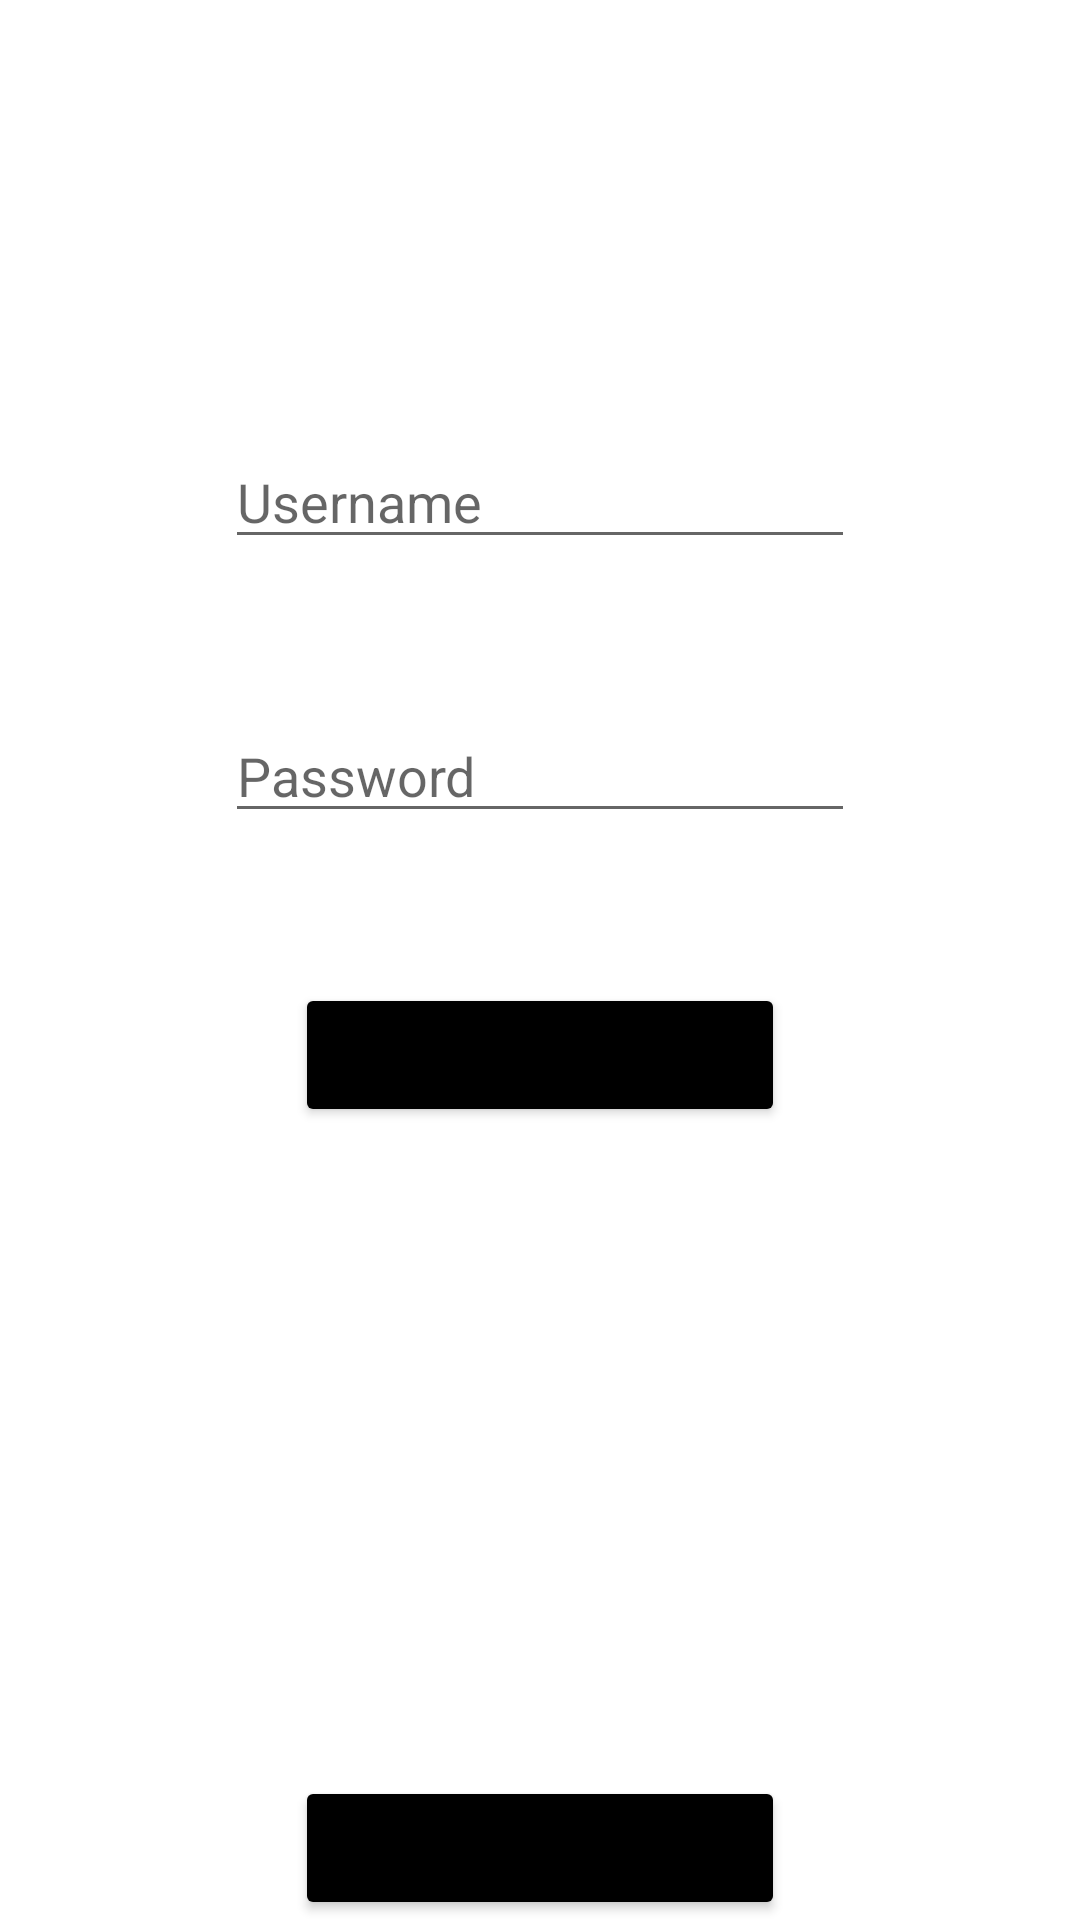

The Android layout XML behind this screen, and the referenced resources:
<!-- AndroidManifest.xml: application theme Theme.LoginAndReg -->
<!-- res/layout/activity_login.xml -->
<?xml version="1.0" encoding="utf-8"?>
<RelativeLayout xmlns:android="http://schemas.android.com/apk/res/android"
    xmlns:app="http://schemas.android.com/apk/res-auto"
    xmlns:tools="http://schemas.android.com/tools"
    android:layout_width="match_parent"
    android:layout_height="match_parent"
    tools:context=".Login">

    <EditText
        android:id="@+id/et_lusername"
        android:layout_width="wrap_content"
        android:layout_height="wrap_content"
        android:layout_alignParentTop="true"
        android:layout_centerHorizontal="true"
        android:layout_marginTop="145dp"
        android:ems="10"
        android:inputType="text"
        android:hint="Username" />

    <EditText
        android:id="@+id/et_lpassword"
        android:layout_width="wrap_content"
        android:layout_height="wrap_content"
        android:layout_below="@id/et_lusername"
        android:layout_centerHorizontal="true"
        android:layout_marginTop="50dp"
        android:ems="10"
        android:inputType="textPassword"
        android:hint="Password" />

    <Button
        android:id="@+id/btn_llogin"
        android:layout_width="wrap_content"
        android:layout_height="wrap_content"
        android:layout_below="@id/et_lpassword"
        android:layout_centerHorizontal="true"
        android:layout_marginTop="50dp"
        android:backgroundTint="@color/black"
        android:ems="10"
        android:text="Login" />

    <Button
        android:id="@+id/btn_lregister"
        android:layout_width="wrap_content"
        android:layout_height="wrap_content"
        android:layout_alignParentBottom="true"
        android:backgroundTint="@color/black"
        android:layout_centerHorizontal="true"
        android:ems="10"
        android:text="Register" />


</RelativeLayout>
<!-- resources referenced by this layout -->
<resources>
  <style name="Theme.LoginAndReg" parent="Theme.MaterialComponents.DayNight.DarkActionBar">
          
          <item name="colorPrimary">@color/purple_500</item>
          <item name="colorPrimaryVariant">@color/purple_700</item>
          <item name="colorOnPrimary">@color/white</item>
          
          <item name="colorSecondary">@color/teal_200</item>
          <item name="colorSecondaryVariant">@color/teal_700</item>
          <item name="colorOnSecondary">@color/black</item>
          
          <item name="android:statusBarColor" tools:targetApi="l">?attr/colorPrimaryVariant</item>
          
      </style>
  <!-- not gathered from this repository: default colours our renderer supplied (Android Studio template values) -->
  <color name="purple_500">#FF6200EE</color>
  <color name="purple_700">#FF3700B3</color>
  <color name="teal_200">#FF03DAC5</color>
  <color name="teal_700">#FF018786</color>
  <color name="black">#FF000000</color>
  <color name="white">#FFFFFFFF</color>
</resources>
